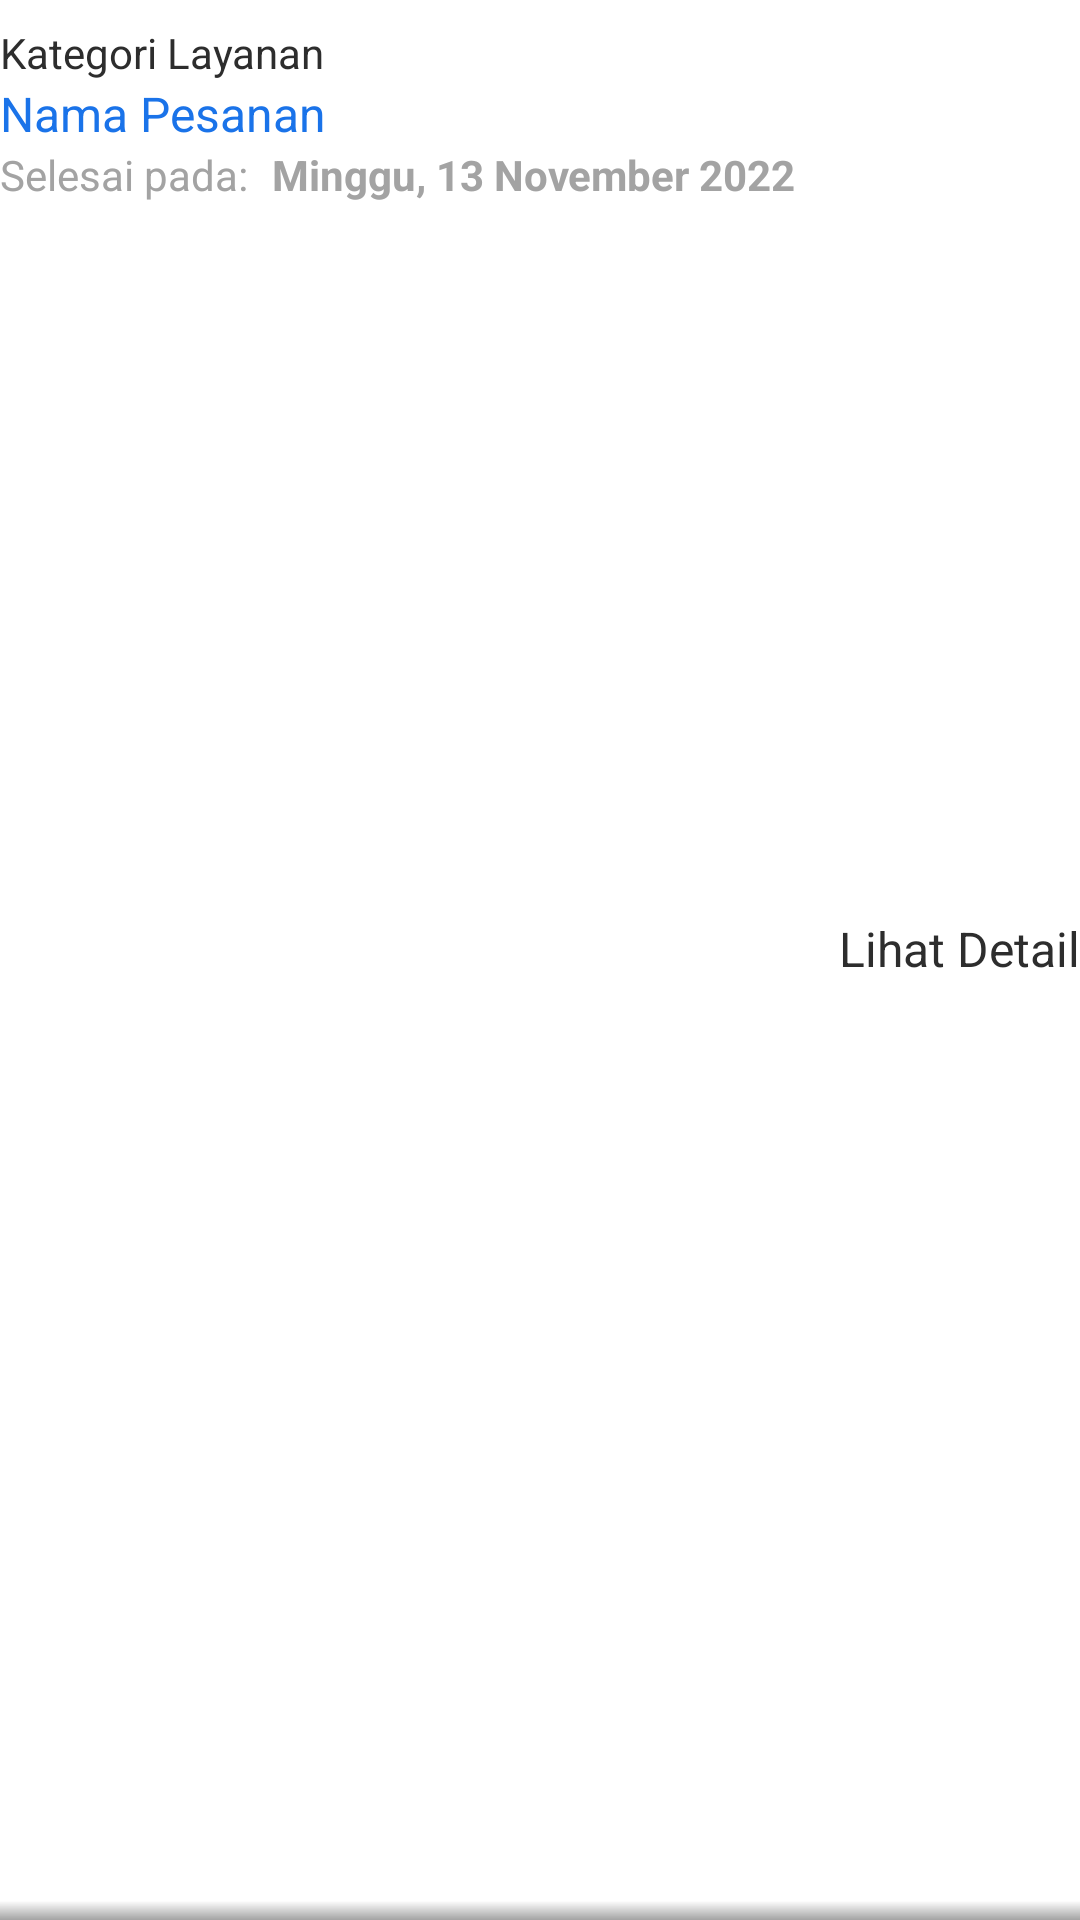

Reconstruct the res/layout file that produces this screen, plus the resources it refers to.
<!-- AndroidManifest.xml: application theme Theme.Tukangin -->
<!-- res/layout/list_order.xml -->
<?xml version="1.0" encoding="utf-8"?>
<androidx.constraintlayout.widget.ConstraintLayout xmlns:android="http://schemas.android.com/apk/res/android"
    xmlns:app="http://schemas.android.com/apk/res-auto"
    xmlns:tools="http://schemas.android.com/tools"
    android:layout_width="match_parent"
    android:layout_height="wrap_content"
    android:background="@drawable/bottom_grey_stroke">

    <TextView
        android:id="@+id/tvCategoryService"
        style="@style/BodyText"
        android:layout_width="wrap_content"
        android:layout_height="wrap_content"
        android:layout_marginTop="8dp"
        android:text="@string/placeholder_pesanan_kategori"
        android:textColor="@color/dark"
        android:textSize="14sp"
        app:layout_constraintStart_toStartOf="parent"
        app:layout_constraintTop_toTopOf="parent" />

    <TextView
        android:id="@+id/tvOrderName"
        style="@style/HeadingText"
        android:layout_width="0dp"
        android:layout_height="wrap_content"
        android:ellipsize="end"
        android:maxLines="1"
        android:text="@string/placeholder_pesanan_nama"
        android:textColor="@color/primary"
        android:textSize="16sp"
        app:layout_constraintStart_toStartOf="@+id/tvCategoryService"
        app:layout_constraintTop_toBottomOf="@+id/tvCategoryService" />

    <TextView
        android:id="@+id/textView33"
        style="@style/BodyText"
        android:layout_width="wrap_content"
        android:layout_height="0dp"
        android:layout_marginBottom="16dp"
        android:text="@string/selesai_pada"
        android:textColor="@color/grey"
        android:textSize="14sp"
        app:layout_constraintBottom_toBottomOf="parent"
        app:layout_constraintStart_toStartOf="parent"
        app:layout_constraintTop_toBottomOf="@+id/tvOrderName" />

    <TextView
        android:id="@+id/tvOrderDateEnd"
        style="@style/BodyText"
        android:layout_width="wrap_content"
        android:layout_height="wrap_content"
        android:layout_marginStart="8dp"
        android:ellipsize="end"
        android:maxLines="1"
        android:text="@string/placeholder_pesanan_tanggal_selesai"
        android:textColor="@color/grey"
        android:textSize="14sp"
        android:textStyle="bold"
        app:layout_constraintBottom_toBottomOf="@+id/textView33"
        app:layout_constraintStart_toEndOf="@+id/textView33"
        app:layout_constraintTop_toTopOf="@+id/textView33"
        app:layout_constraintVertical_bias="0.0" />

    <TextView
        android:id="@+id/textView35"
        style="@style/BodyText"
        android:layout_width="wrap_content"
        android:layout_height="wrap_content"
        android:text="@string/lihat_detail"
        android:textColor="@color/dark"
        android:textSize="16sp"
        app:layout_constraintBottom_toBottomOf="@+id/textView33"
        app:layout_constraintEnd_toEndOf="parent"
        app:layout_constraintTop_toTopOf="@+id/tvCategoryService" />
</androidx.constraintlayout.widget.ConstraintLayout>
<!-- resources referenced by this layout -->
<resources>
  <color name="dark">#2D2D2D</color>
  <color name="grey">#A3A3A3</color>
  <color name="primary">#1A73E9</color>
  <!-- drawable bottom_grey_stroke (drawable) -->
  <?xml version="1.0" encoding="utf-8"?>
  <shape xmlns:android="http://schemas.android.com/apk/res/android"
      android:shape="rectangle">
      <gradient
          android:angle="90"
          android:startColor="@color/grey"
          android:centerColor="@android:color/transparent"
          android:centerX="0.01" />
  </shape>
  <string name="lihat_detail">Lihat Detail</string>
  <string name="placeholder_pesanan_kategori">Kategori Layanan</string>
  <string name="placeholder_pesanan_nama">Nama Pesanan</string>
  <string name="placeholder_pesanan_tanggal_selesai">Minggu, 13 November 2022</string>
  <string name="selesai_pada">Selesai pada:</string>
  <style name="BodyText">
          <item name="fontFamily">@font/poppins</item>
          <item name="android:textColor">@android:color/white</item>
      </style>
  <style name="HeadingText">
          <item name="fontFamily">@font/inter_bold</item>
          <item name="android:textSize">36sp</item>
          <item name="android:textColor">@android:color/white</item>
      </style>
  <style name="Theme.Tukangin" parent="Theme.MaterialComponents.Light.NoActionBar">
          
          <item name="colorPrimary">@color/primary</item>
          <item name="colorPrimaryVariant">@color/purple_700</item>
          <item name="colorOnPrimary">@color/white</item>
          
          <item name="colorSecondary">@color/teal_200</item>
          <item name="colorSecondaryVariant">@color/teal_700</item>
          <item name="colorOnSecondary">@color/black</item>
          
          <item name="android:statusBarColor">?attr/colorPrimary</item>
          
      </style>
  <color name="purple_700">#FF3700B3</color>
  <color name="white">#FFFFFFFF</color>
  <color name="teal_200">#FF03DAC5</color>
  <color name="teal_700">#FF018786</color>
  <color name="black">#FF000000</color>
</resources>
